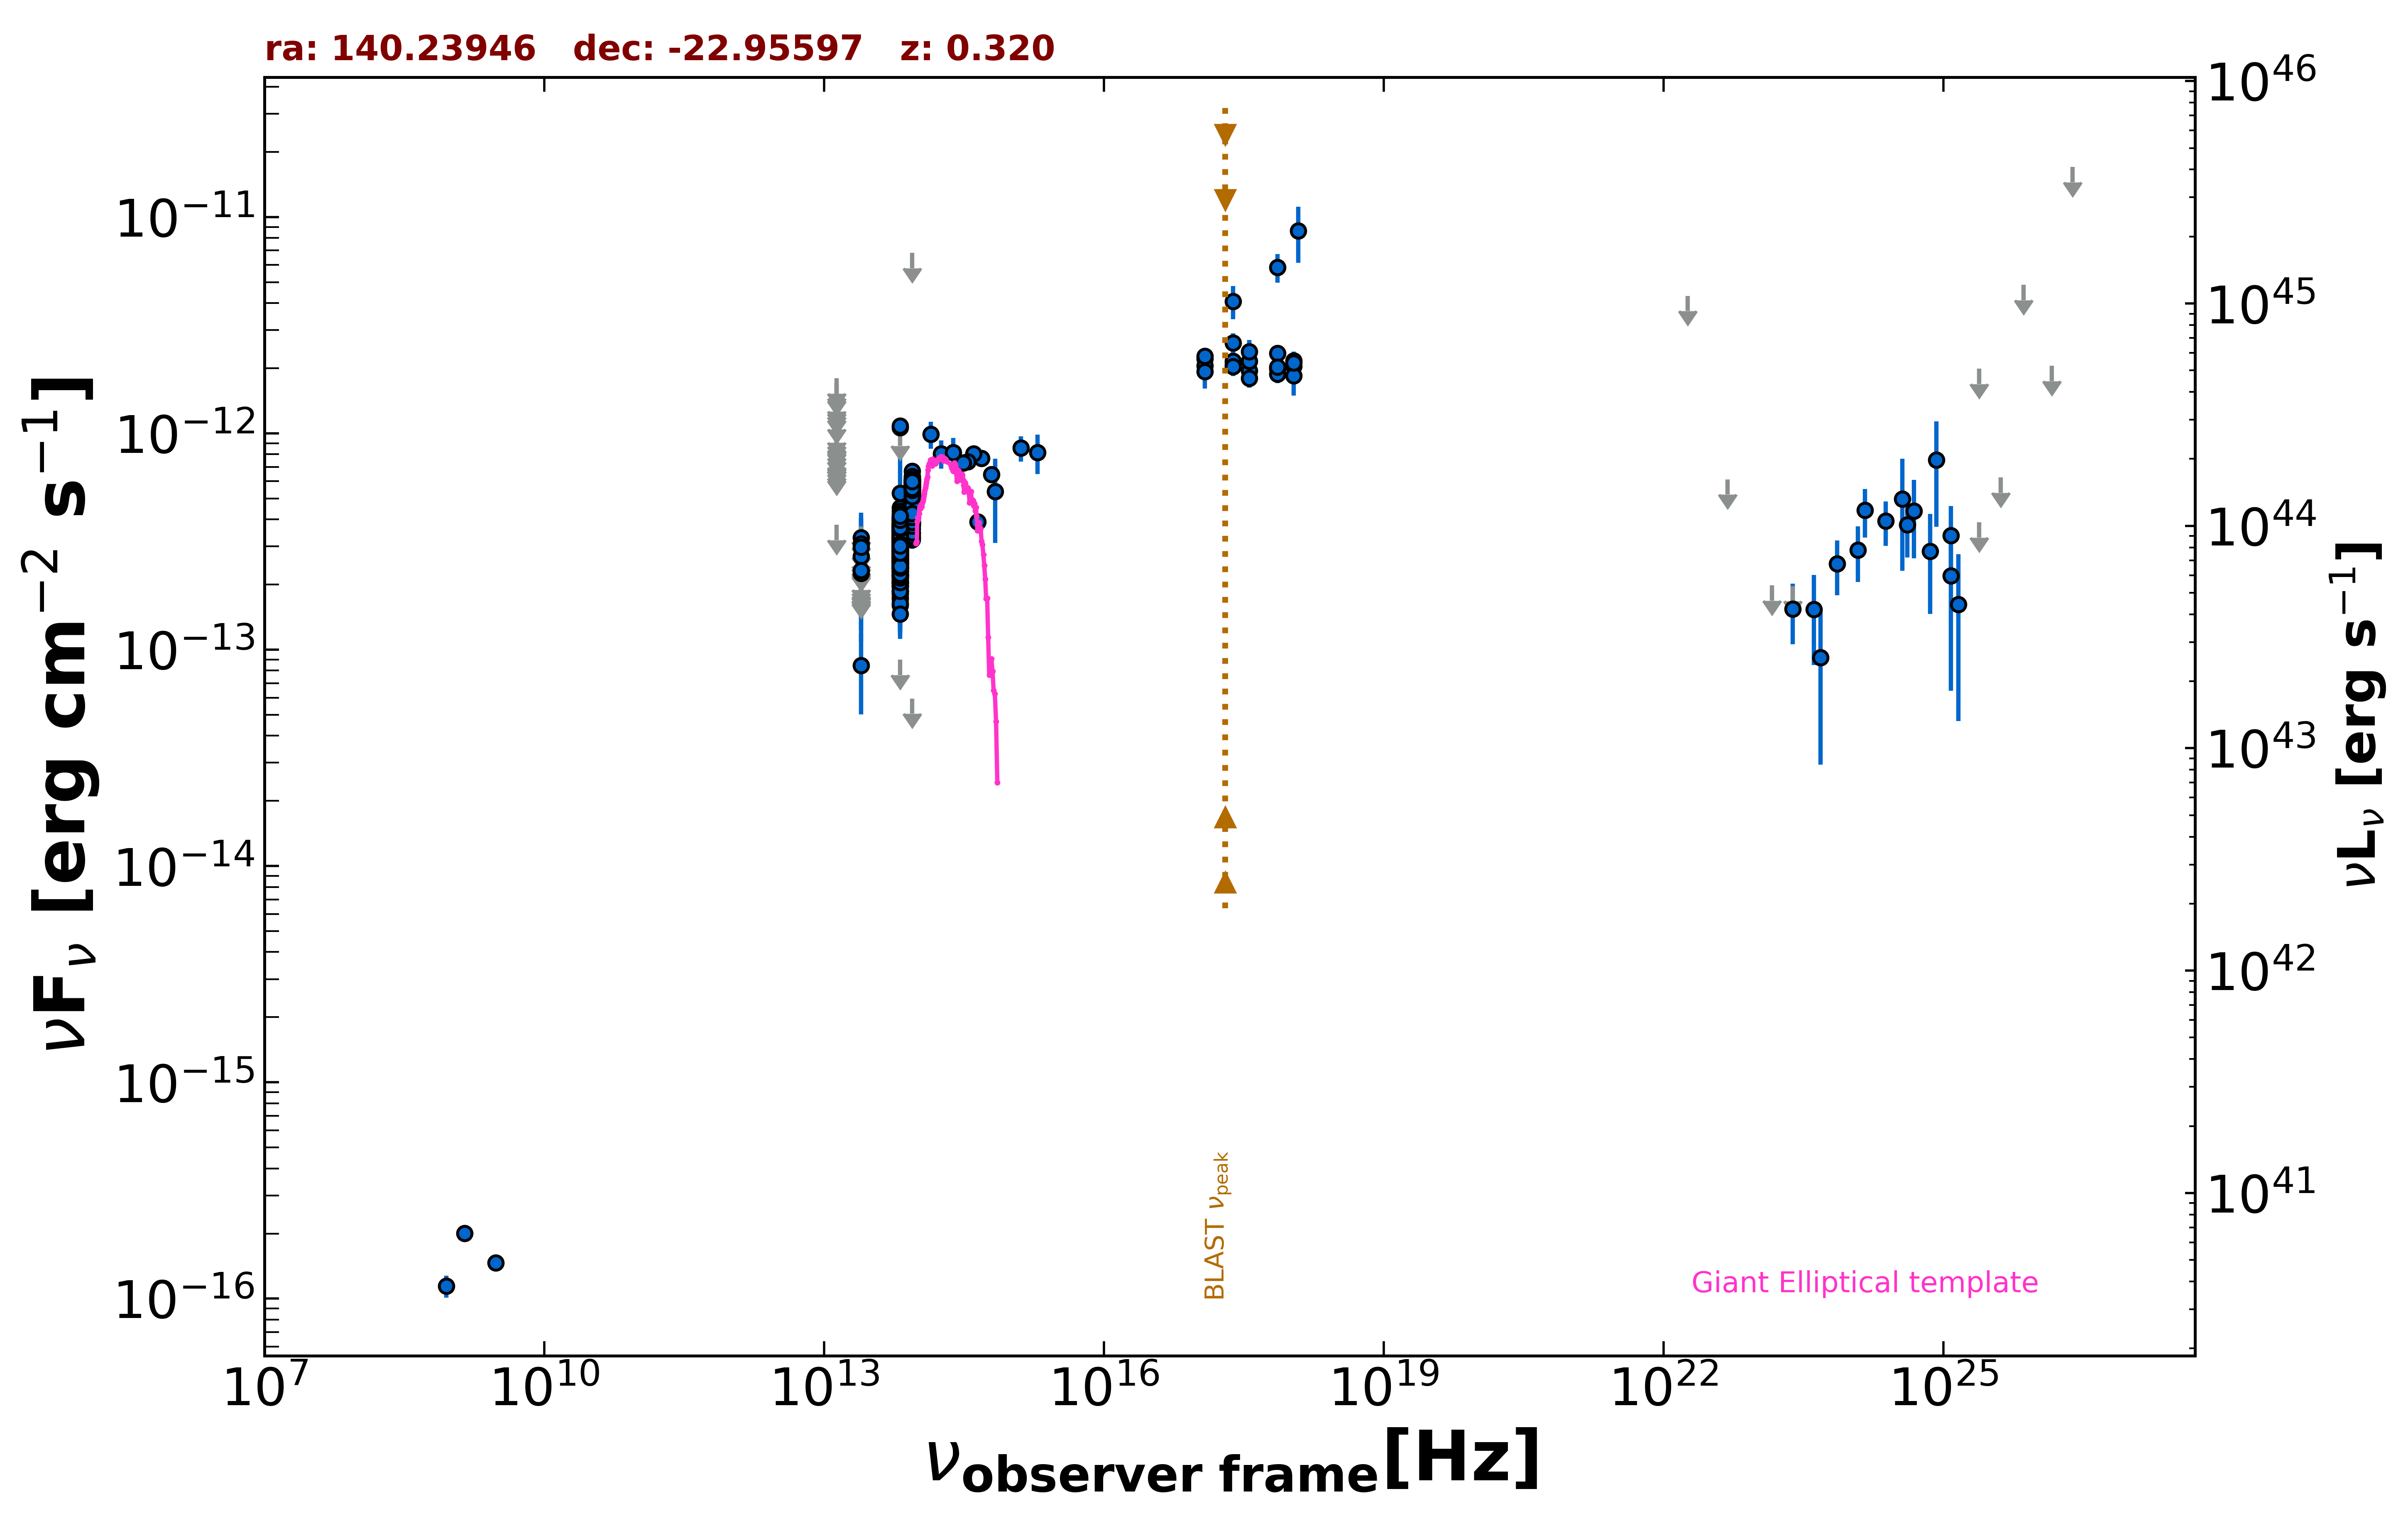

The data file committed next to this chart (first rows):
freq., flux, err_flux, MJD_start, MJD_end, flag, catalog, reference
1.400e+09, 2.002e-16, 8.400e-18, 55000, 55000, , NVSS, Condon et al. 1998  AJ  115  1693
8.870e+08, 1.144e-16, 1.330e-17, 55000, 55000, , RACS, Hale et al. 2021  PASA  38  e058
3.000e+09, 1.463e-16, 8.700e-18, 55000, 55000, , VLASSQL, Gordon et al. 2021  ApJS  255  30
2.418e+17, 4.077e-12, 7.140e-13, 55000, 55000, , XMMSL2, Saxton et al. 2008  A&A  480  611
7.253e+17, 5.860e-12, 8.835e-13, 55000, 55000, , XMMSL2, Saxton et al. 2008  A&A  480  611
1.209e+18, 8.646e-12, 2.506e-12, 55000, 55000, , XMMSL2, Saxton et al. 2008  A&A  480  611
2.418e+17, 2.614e-12, 2.800e-13, 55000, 55000, , RASS, Boller et al. 2016  A&A  103  1
2.418e+17, 2.081e-12, 1.580e-13, 56758, 57740, , 1OUSX, Giommi et al. in preparation
1.209e+17, 2.216e-12, 1.690e-13, 56758, 57740, , 1OUSX, Giommi et al. in preparation
3.627e+17, 1.945e-12, 1.470e-13, 56758, 57740, , 1OUSX, Giommi et al. in preparation
7.253e+17, 1.994e-12, 9.700e-14, 56758, 57740, , 1OUSX, Giommi et al. in preparation
1.088e+18, 2.042e-12, 1.945e-13, 56758, 57740, , 1OUSX, Giommi et al. in preparation
7.253e+17, 2.344e-12, 1.170e-13, 55000, 55000, , 2SXPS, Evans et al. 2020  ApJS  247  54
1.209e+17, 2.051e-12, 1.750e-13, 55000, 55000, , 2SXPS, Evans et al. 2020  ApJS  247  54
3.627e+17, 2.154e-12, 1.710e-13, 55000, 55000, , 2SXPS, Evans et al. 2020  ApJS  247  54
1.088e+18, 2.165e-12, 2.250e-13, 55000, 55000, , 2SXPS, Evans et al. 2020  ApJS  247  54
1.389e+14, 9.901e-13, 1.400e-13, 55000, 55000, , 2MASS, Skrutskie et al. 2006  AJ  131  1163
1.804e+14, 8.057e-13, 1.199e-13, 55000, 55000, , 2MASS, Skrutskie et al. 2006  AJ  131  1163
2.427e+14, 8.168e-13, 1.353e-13, 55000, 55000, , 2MASS, Skrutskie et al. 2006  AJ  131  1163
8.817e+13, 4.478e-13, 2.750e-15, 55000, 55000, , UNWISE, Schlafly et al. 2019  ApJS  240  30
6.517e+13, 3.081e-13, 3.650e-15, 55000, 55000, , UNWISE, Schlafly et al. 2019  ApJS  240  30
8.817e+13, 5.527e-13, 1.525e-14, 55000, 55000, , WISE, Wright et al. 2010  AJ  140  1868
6.517e+13, 3.663e-13, 1.150e-14, 55000, 55000, , WISE, Wright et al. 2010  AJ  140  1868
2.498e+13, 8.440e-14, 3.430e-14, 55000, 55000, , WISE, Wright et al. 2010  AJ  140  1868
1.363e+13, 3.777e-13, 0.000e+00, 55000, 55000, UL, WISE, Wright et al. 2010  AJ  140  1868
8.817e+13, 5.436e-13, 3.705e-14, 56988, 56988, , NEOWISE, Mainzer et al. 2014  ApJ  792  30
6.517e+13, 3.381e-13, 3.745e-14, 56988, 56988, , NEOWISE, Mainzer et al. 2014  ApJ  792  30
8.817e+13, 5.486e-13, 3.385e-14, 56988, 56988, , NEOWISE, Mainzer et al. 2014  ApJ  792  30
6.517e+13, 3.495e-13, 5.525e-14, 56988, 56988, , NEOWISE, Mainzer et al. 2014  ApJ  792  30
8.817e+13, 5.210e-13, 3.360e-14, 56988, 56988, , NEOWISE, Mainzer et al. 2014  ApJ  792  30
6.517e+13, 2.843e-13, 3.810e-14, 56988, 56988, , NEOWISE, Mainzer et al. 2014  ApJ  792  30
8.817e+13, 5.346e-13, 3.350e-14, 56988, 56988, , NEOWISE, Mainzer et al. 2014  ApJ  792  30
6.517e+13, 3.319e-13, 4.450e-14, 56988, 56988, , NEOWISE, Mainzer et al. 2014  ApJ  792  30
8.817e+13, 5.317e-13, 2.890e-14, 56988, 56988, , NEOWISE, Mainzer et al. 2014  ApJ  792  30
6.517e+13, 3.527e-13, 4.035e-14, 56988, 56988, , NEOWISE, Mainzer et al. 2014  ApJ  792  30
8.817e+13, 4.406e-13, 3.820e-14, 56988, 56988, , NEOWISE, Mainzer et al. 2014  ApJ  792  30
6.517e+13, 3.150e-13, 4.010e-14, 56988, 56988, , NEOWISE, Mainzer et al. 2014  ApJ  792  30
8.817e+13, 5.258e-13, 3.105e-14, 56988, 56988, , NEOWISE, Mainzer et al. 2014  ApJ  792  30
6.517e+13, 3.431e-13, 3.835e-14, 56988, 56988, , NEOWISE, Mainzer et al. 2014  ApJ  792  30
8.817e+13, 4.588e-13, 3.000e-14, 56988, 56988, , NEOWISE, Mainzer et al. 2014  ApJ  792  30
6.517e+13, 2.983e-13, 5.385e-14, 56988, 56988, , NEOWISE, Mainzer et al. 2014  ApJ  792  30
8.817e+13, 5.562e-13, 2.920e-14, 56988, 56988, , NEOWISE, Mainzer et al. 2014  ApJ  792  30
6.517e+13, 3.356e-13, 3.775e-14, 56988, 56988, , NEOWISE, Mainzer et al. 2014  ApJ  792  30
8.817e+13, 4.800e-13, 2.920e-14, 56988, 56988, , NEOWISE, Mainzer et al. 2014  ApJ  792  30
6.517e+13, 2.035e-13, 4.765e-14, 56988, 56988, , NEOWISE, Mainzer et al. 2014  ApJ  792  30
8.817e+13, 5.681e-13, 2.775e-14, 56988, 56988, , NEOWISE, Mainzer et al. 2014  ApJ  792  30
6.517e+13, 3.573e-13, 3.890e-14, 56988, 56988, , NEOWISE, Mainzer et al. 2014  ApJ  792  30
8.817e+13, 5.944e-13, 2.905e-14, 56988, 56988, , NEOWISE, Mainzer et al. 2014  ApJ  792  30
6.517e+13, 4.072e-13, 4.695e-14, 56988, 56988, , NEOWISE, Mainzer et al. 2014  ApJ  792  30
8.817e+13, 4.610e-13, 3.230e-14, 56988, 56988, , NEOWISE, Mainzer et al. 2014  ApJ  792  30
6.517e+13, 3.084e-13, 3.390e-14, 56988, 56988, , NEOWISE, Mainzer et al. 2014  ApJ  792  30
8.817e+13, 5.341e-13, 5.075e-14, 57156, 57156, , NEOWISE, Mainzer et al. 2014  ApJ  792  30
6.517e+13, 2.612e-13, 6.215e-14, 57156, 57156, , NEOWISE, Mainzer et al. 2014  ApJ  792  30
8.817e+13, 5.446e-13, 2.860e-14, 57156, 57156, , NEOWISE, Mainzer et al. 2014  ApJ  792  30
6.517e+13, 3.438e-13, 3.525e-14, 57156, 57156, , NEOWISE, Mainzer et al. 2014  ApJ  792  30
8.817e+13, 5.436e-13, 2.755e-14, 57156, 57156, , NEOWISE, Mainzer et al. 2014  ApJ  792  30
6.517e+13, 3.129e-13, 4.250e-14, 57156, 57156, , NEOWISE, Mainzer et al. 2014  ApJ  792  30
8.817e+13, 5.396e-13, 2.885e-14, 57156, 57156, , NEOWISE, Mainzer et al. 2014  ApJ  792  30
6.517e+13, 3.179e-13, 3.965e-14, 57156, 57156, , NEOWISE, Mainzer et al. 2014  ApJ  792  30
8.817e+13, 6.121e-13, 3.050e-14, 57156, 57156, , NEOWISE, Mainzer et al. 2014  ApJ  792  30
... 709 more rows
